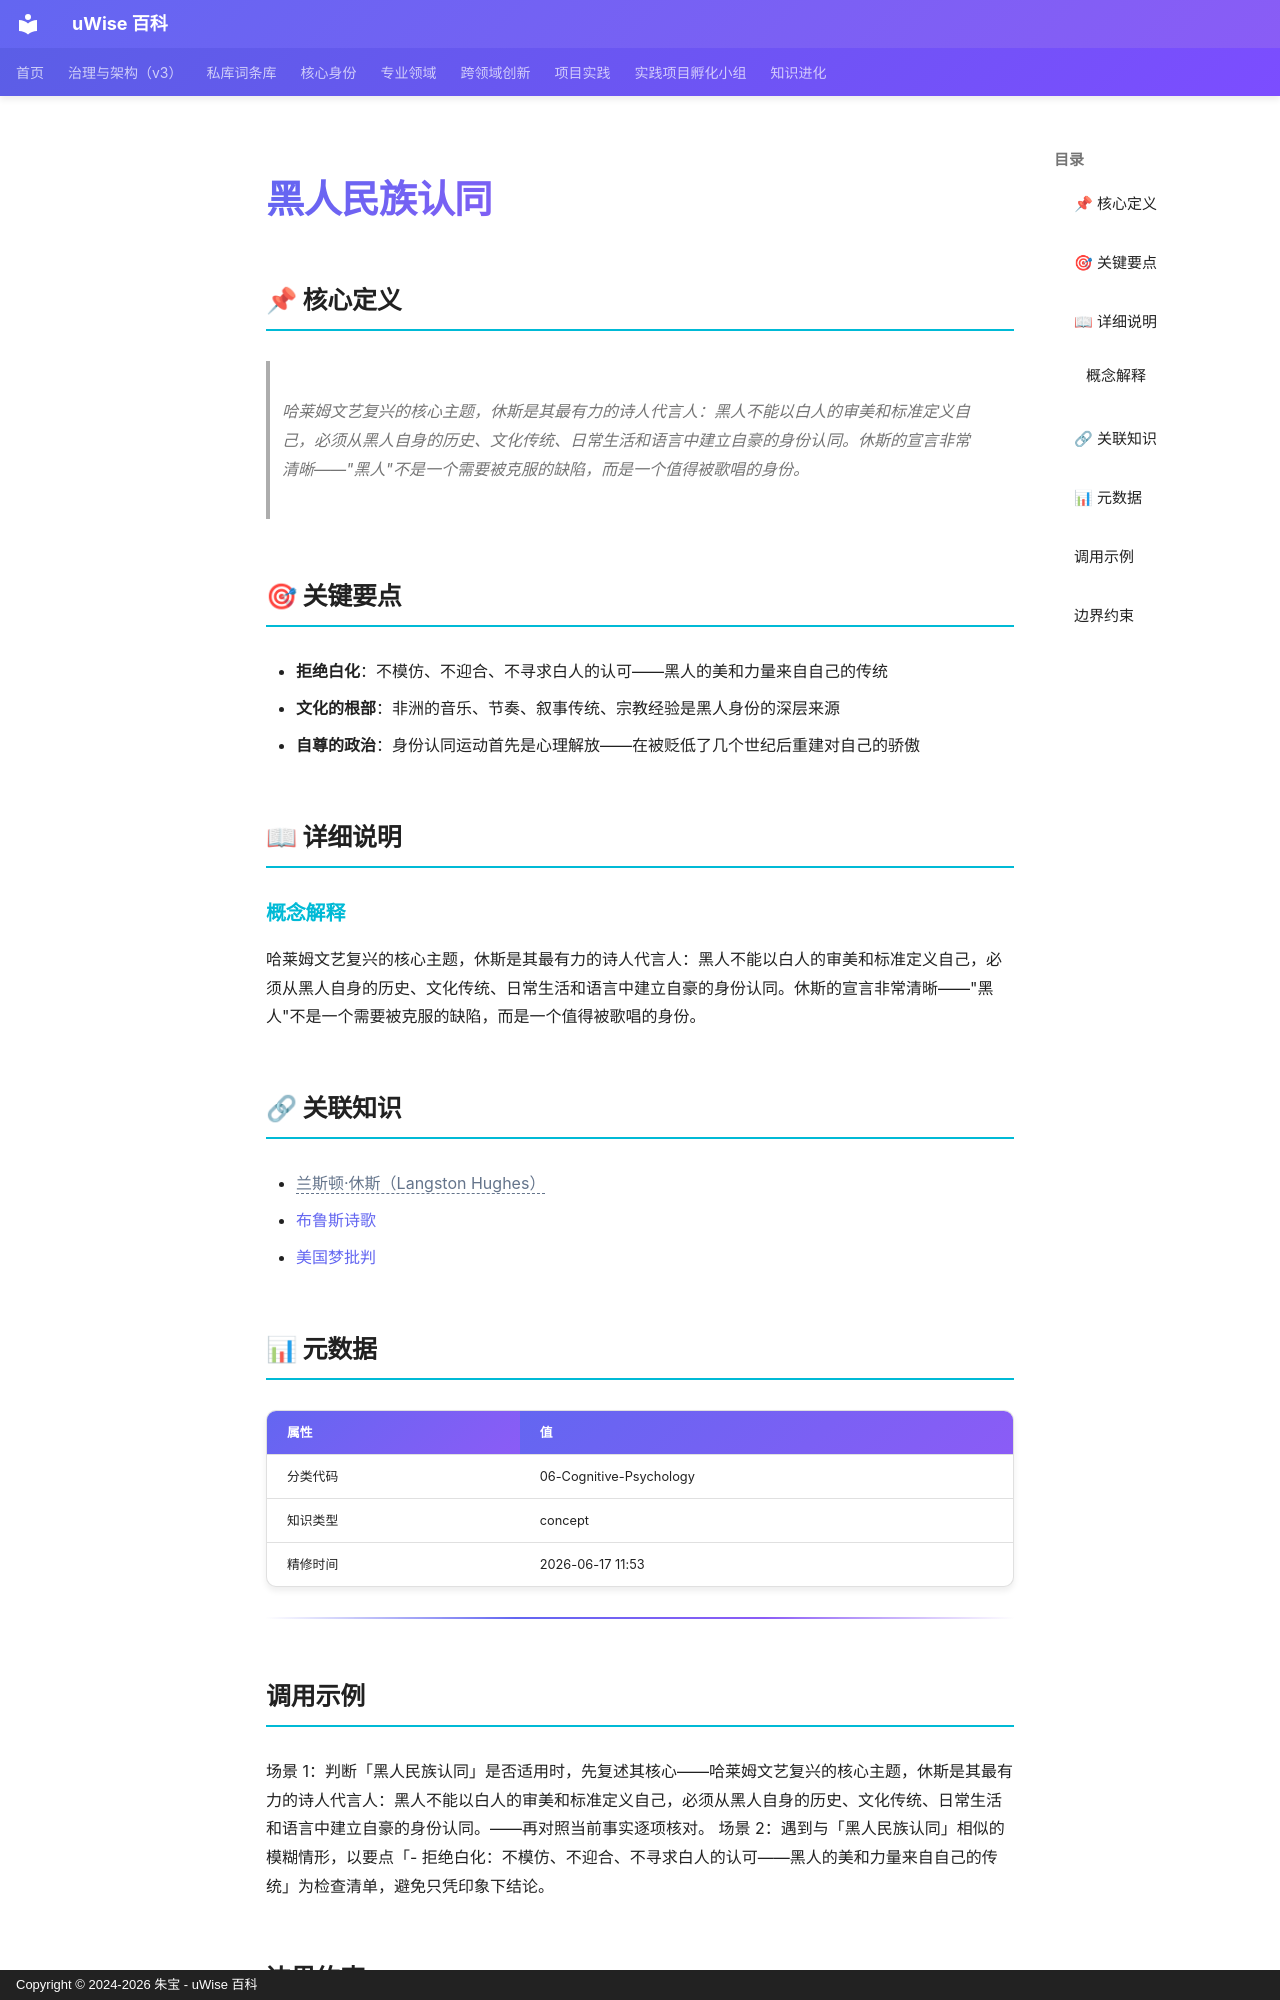

repository: zhubao315/uWise · page: vault-encyclopedia/md-638b717a/index.html · generator: mkdocs · copyright: Copyright © 2024-2026 朱宝 - uWise 百科

---
title: "黑人民族认同"
description: "哈莱姆文艺复兴的核心主题，休斯是其最有力的诗人代言人：黑人不能以白人的审美和标准定义自己，必须从黑人自身的历史、文化传统、日常生活和语言中建立自豪的身份认同。休斯的宣言非常清晰——\"黑人\"不是一个需要被克服的缺陷，而是一个值得被歌唱的身份。"
---

# 黑人民族认同

## 📌 核心定义

> 哈莱姆文艺复兴的核心主题，休斯是其最有力的诗人代言人：黑人不能以白人的审美和标准定义自己，必须从黑人自身的历史、文化传统、日常生活和语言中建立自豪的身份认同。休斯的宣言非常清晰——"黑人"不是一个需要被克服的缺陷，而是一个值得被歌唱的身份。

## 🎯 关键要点

- **拒绝白化**：不模仿、不迎合、不寻求白人的认可——黑人的美和力量来自自己的传统
- **文化的根部**：非洲的音乐、节奏、叙事传统、宗教经验是黑人身份的深层来源
- **自尊的政治**：身份认同运动首先是心理解放——在被贬低了几个世纪后重建对自己的骄傲

## 📖 详细说明

### 概念解释
哈莱姆文艺复兴的核心主题，休斯是其最有力的诗人代言人：黑人不能以白人的审美和标准定义自己，必须从黑人自身的历史、文化传统、日常生活和语言中建立自豪的身份认同。休斯的宣言非常清晰——"黑人"不是一个需要被克服的缺陷，而是一个值得被歌唱的身份。


## 🔗 关联知识

- <span class="uw-unresolved" data-target="兰斯顿·休斯（Langston Hughes）" title="未解析的双链目标：兰斯顿·休斯（Langston Hughes）">兰斯顿·休斯（Langston Hughes）</span>
- [布鲁斯诗歌](../md-c4856628/)
- [美国梦批判](../md-dd641b08/)

## 📊 元数据

| 属性 | 值 |
|------|-----|
| 分类代码 | 06-Cognitive-Psychology |
| 知识类型 | concept |
| 精修时间 | 2026-06-17 11:53 |

---

## 调用示例

场景 1：判断「黑人民族认同」是否适用时，先复述其核心——哈莱姆文艺复兴的核心主题，休斯是其最有力的诗人代言人：黑人不能以白人的审美和标准定义自己，必须从黑人自身的历史、文化传统、日常生活和语言中建立自豪的身份认同。——再对照当前事实逐项核对。
场景 2：遇到与「黑人民族认同」相似的模糊情形，以要点「- 拒绝白化：不模仿、不迎合、不寻求白人的认可——黑人的美和力量来自自己的传统」为检查清单，避免只凭印象下结论。
